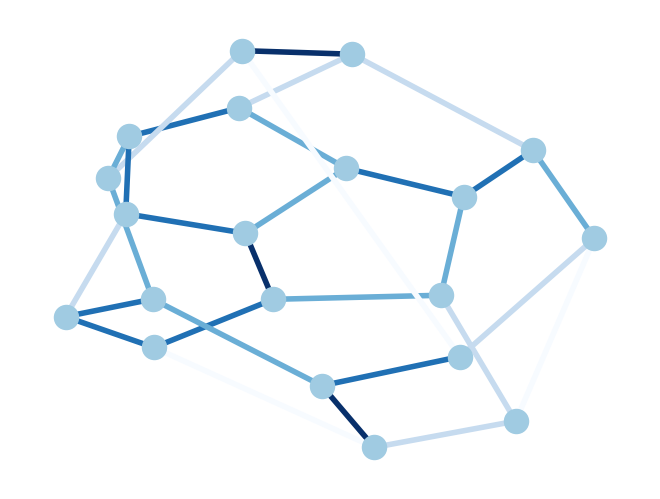
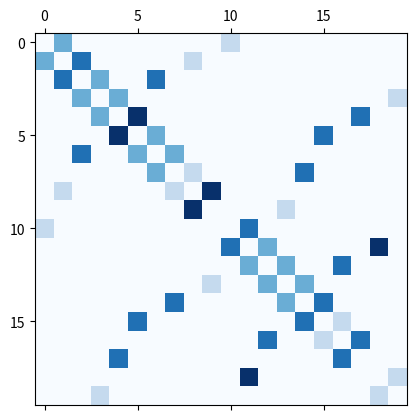

These charts were generated, in order, by the following Python code:
import random
import networkx as nx
from networkx.algorithms.bipartite import biadjacency_matrix
import matplotlib.pyplot as plt
# generate random bipartite graph, part 1: nodes 0-9, part 2: nodes 10-29
B=nx.dodecahedral_graph()
# add some random weights
for u,v in B.edges():
    B[u][v]['weight']=random.randint(0,4)

# spring graphy layout
plt.figure(1)
pos = nx.spring_layout(B)
colors = [d['weight'] for (u,v,d) in B.edges(data=True)]
nx.draw(B,pos,node_color='#A0CBE2',edge_color=colors,width=4,edge_cmap=plt.cm.Blues,with_labels=False)
#plt.savefig('one.png')

'''
# simple bipartite layout
plt.figure(2)
pos = {}
for n in range(10):
    pos[n]=(n*2,1)
for n in range(10,30):
    pos[n]=(n-10,0)
nx.draw(B,pos,node_color='#A0CBE2',edge_color=colors,width=4,edge_cmap=plt.cm.Blues,with_labels=False)
#plt.savefig('two.png')
'''

# biadjacency matrix colormap
#M = biadjacency_matrix(B,row_order=range(len(B.nodes())),column_order=range(len(B.nodes())))
A = nx.adjacency_matrix(B)
print(A.todense())
plt.matshow(A.todense(),cmap=plt.cm.Blues)
#plt.savefig('three.png')
plt.show()
